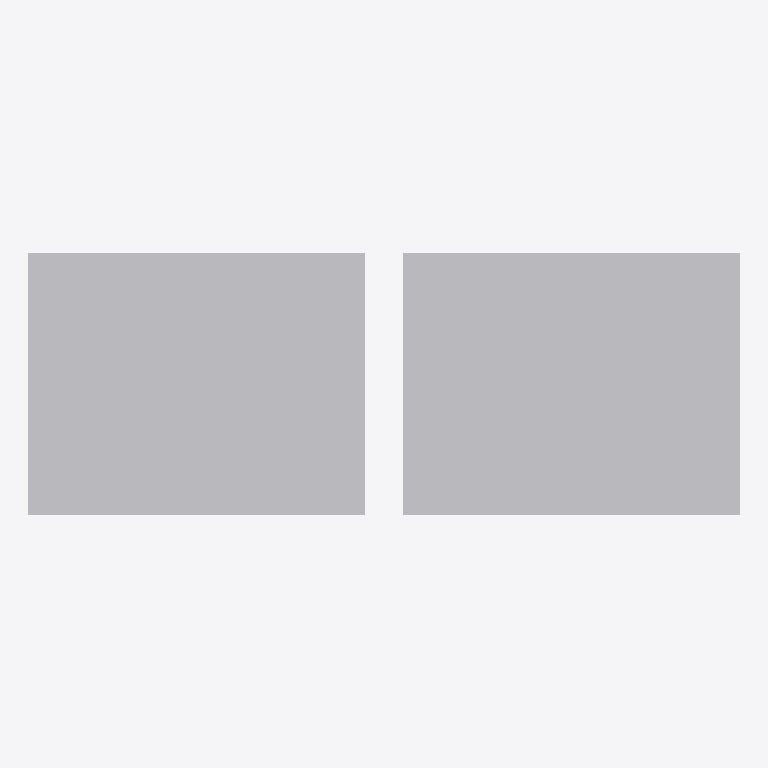
Plan cut of the same IFC building model at storey 'Port De Barcelona' (level 0.00 m, cut at 1.40 m), seen from above with north up, elements coloured by IFC class: 1 other element (light grey). No cut surface shows.
Extent 1.1 m × 0.4 m × 1.0 m (x, y, z). Storeys (1): Port De Barcelona at 0.00 m. Elements (1): 1 IfcFurnishingElement.

HEADER;
FILE_DESCRIPTION(('ViewDefinition [CoordinationView_V2.0]'),'2;1');
FILE_NAME('','',(''),(''),'','','');
FILE_SCHEMA(('IFC2X3'));
ENDSEC;
DATA;
#105=IFCPROJECT('34UKVHeH5CHvrwyycS_2aZ',$,'Port De Barcelona',$,$,'Port De Barcelona','Port De Barcelona',(#97),#92);
#130=IFCSITE('34UKVHeH5CHvrwyycS_2aX',$,'Default',$,$,#127,$,$,.ELEMENT.,(42,21,31,181945),(-71,-3,-24,-263305),0.0,$,$);
#115=IFCBUILDING('34UKVHeH5CHvrwyycS_2aY',$,'Port De Barcelona',$,$,#32,$,'Port De Barcelona',.ELEMENT.,$,$,$);
#124=IFCBUILDINGSTOREY('34UKVHeH5CHvrwyybZ1_NS',$,'Port De Barcelona',$,'Level:8mm Head',#122,$,'Port De Barcelona',.ELEMENT.,0.0);
#210=IFCFURNISHINGELEMENT('1CJl_wfmv9XwmQjIxe10IW',$,'APBCN-URB-MOB-Papelera_Cilindrica_Colgada_Doble:Tipo1:1066511',$,'APBCN-URB-MOB-Papelera_Cilindrica_Colgada_Doble:Tipo1',#208,#203,'1066511');
ENDSEC;
